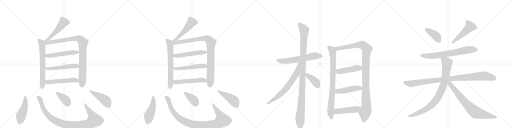
t = 0.00 s
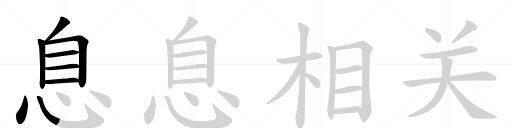
t = 5.34 s
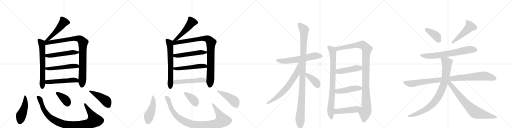
t = 10.69 s
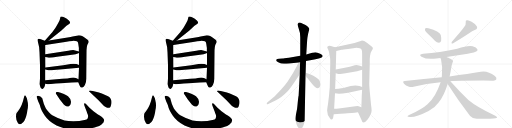
t = 16.03 s
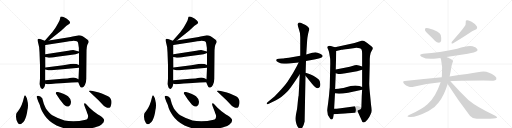
t = 21.37 s
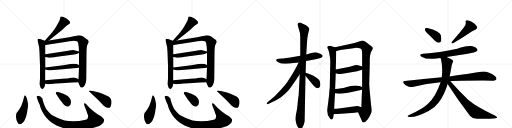
t = 26.72 s

The animated SVG that drew these frames (rendered in a browser with its animation timeline set to each time). Animation: 35 CSS @keyframes rules; one cycle of 26.72 s.

<svg version="1.1" viewBox="0 0 4096 1024" xmlns="http://www.w3.org/2000/svg">
  <g stroke="lightgray" stroke-dasharray="1,1" stroke-width="1" transform="scale(4, 4)">
    <line x1="0" y1="0" x2="256" y2="256"></line>
    <line x1="256" y1="0" x2="0" y2="256"></line>
    <line x1="128" y1="0" x2="128" y2="256"></line>
    <line x1="0" y1="128" x2="256" y2="128"></line>
    <line x1="256" y1="0" x2="512" y2="256"></line>
    <line x1="512" y1="0" x2="256" y2="256"></line>
    <line x1="384" y1="0" x2="384" y2="256"></line>
    <line x1="256" y1="128" x2="512" y2="128"></line>
    <line x1="512" y1="0" x2="768" y2="256"></line>
    <line x1="768" y1="0" x2="512" y2="256"></line>
    <line x1="640" y1="0" x2="640" y2="256"></line>
    <line x1="512" y1="128" x2="768" y2="128"></line>
    <line x1="768" y1="0" x2="1024" y2="256"></line>
    <line x1="1024" y1="0" x2="768" y2="256"></line>
    <line x1="896" y1="0" x2="896" y2="256"></line>
    <line x1="768" y1="128" x2="1024" y2="128"></line>
  </g>
<g transform="scale(1, -1) translate(0, -850)">
   <style type="text/css">
    @keyframes keyframes0 {
      from {
       stroke: black;
       stroke-dashoffset: 504;
       stroke-width: 128;
       }
       62% {
       animation-timing-function: step-end;
       stroke: black;
       stroke-dashoffset: 0;
       stroke-width: 128;
       }
       to {
       stroke: black;
       stroke-width: 1024;
       }
       }
       #make-me-a-hanzi-animation-0 {
         animation: keyframes0 0.660156s both;
         animation-delay: 0.000000s;
         animation-timing-function: linear;
       }
    @keyframes keyframes1 {
      from {
       stroke: black;
       stroke-dashoffset: 644;
       stroke-width: 128;
       }
       68% {
       animation-timing-function: step-end;
       stroke: black;
       stroke-dashoffset: 0;
       stroke-width: 128;
       }
       to {
       stroke: black;
       stroke-width: 1024;
       }
       }
       #make-me-a-hanzi-animation-1 {
         animation: keyframes1 0.774089s both;
         animation-delay: 0.660156s;
         animation-timing-function: linear;
       }
    @keyframes keyframes2 {
      from {
       stroke: black;
       stroke-dashoffset: 921;
       stroke-width: 128;
       }
       75% {
       animation-timing-function: step-end;
       stroke: black;
       stroke-dashoffset: 0;
       stroke-width: 128;
       }
       to {
       stroke: black;
       stroke-width: 1024;
       }
       }
       #make-me-a-hanzi-animation-2 {
         animation: keyframes2 0.999512s both;
         animation-delay: 1.434245s;
         animation-timing-function: linear;
       }
    @keyframes keyframes3 {
      from {
       stroke: black;
       stroke-dashoffset: 513;
       stroke-width: 128;
       }
       63% {
       animation-timing-function: step-end;
       stroke: black;
       stroke-dashoffset: 0;
       stroke-width: 128;
       }
       to {
       stroke: black;
       stroke-width: 1024;
       }
       }
       #make-me-a-hanzi-animation-3 {
         animation: keyframes3 0.667480s both;
         animation-delay: 2.433757s;
         animation-timing-function: linear;
       }
    @keyframes keyframes4 {
      from {
       stroke: black;
       stroke-dashoffset: 517;
       stroke-width: 128;
       }
       63% {
       animation-timing-function: step-end;
       stroke: black;
       stroke-dashoffset: 0;
       stroke-width: 128;
       }
       to {
       stroke: black;
       stroke-width: 1024;
       }
       }
       #make-me-a-hanzi-animation-4 {
         animation: keyframes4 0.670736s both;
         animation-delay: 3.101237s;
         animation-timing-function: linear;
       }
    @keyframes keyframes5 {
      from {
       stroke: black;
       stroke-dashoffset: 513;
       stroke-width: 128;
       }
       63% {
       animation-timing-function: step-end;
       stroke: black;
       stroke-dashoffset: 0;
       stroke-width: 128;
       }
       to {
       stroke: black;
       stroke-width: 1024;
       }
       }
       #make-me-a-hanzi-animation-5 {
         animation: keyframes5 0.667480s both;
         animation-delay: 3.771973s;
         animation-timing-function: linear;
       }
    @keyframes keyframes6 {
      from {
       stroke: black;
       stroke-dashoffset: 465;
       stroke-width: 128;
       }
       60% {
       animation-timing-function: step-end;
       stroke: black;
       stroke-dashoffset: 0;
       stroke-width: 128;
       }
       to {
       stroke: black;
       stroke-width: 1024;
       }
       }
       #make-me-a-hanzi-animation-6 {
         animation: keyframes6 0.628418s both;
         animation-delay: 4.439453s;
         animation-timing-function: linear;
       }
    @keyframes keyframes7 {
      from {
       stroke: black;
       stroke-dashoffset: 977;
       stroke-width: 128;
       }
       76% {
       animation-timing-function: step-end;
       stroke: black;
       stroke-dashoffset: 0;
       stroke-width: 128;
       }
       to {
       stroke: black;
       stroke-width: 1024;
       }
       }
       #make-me-a-hanzi-animation-7 {
         animation: keyframes7 1.045085s both;
         animation-delay: 5.067871s;
         animation-timing-function: linear;
       }
    @keyframes keyframes8 {
      from {
       stroke: black;
       stroke-dashoffset: 379;
       stroke-width: 128;
       }
       55% {
       animation-timing-function: step-end;
       stroke: black;
       stroke-dashoffset: 0;
       stroke-width: 128;
       }
       to {
       stroke: black;
       stroke-width: 1024;
       }
       }
       #make-me-a-hanzi-animation-8 {
         animation: keyframes8 0.558431s both;
         animation-delay: 6.112956s;
         animation-timing-function: linear;
       }
    @keyframes keyframes9 {
      from {
       stroke: black;
       stroke-dashoffset: 456;
       stroke-width: 128;
       }
       60% {
       animation-timing-function: step-end;
       stroke: black;
       stroke-dashoffset: 0;
       stroke-width: 128;
       }
       to {
       stroke: black;
       stroke-width: 1024;
       }
       }
       #make-me-a-hanzi-animation-9 {
         animation: keyframes9 0.621094s both;
         animation-delay: 6.671387s;
         animation-timing-function: linear;
       }
    @keyframes keyframes10 {
      from {
       stroke: black;
       stroke-dashoffset: 504;
       stroke-width: 128;
       }
       62% {
       animation-timing-function: step-end;
       stroke: black;
       stroke-dashoffset: 0;
       stroke-width: 128;
       }
       to {
       stroke: black;
       stroke-width: 1024;
       }
       }
       #make-me-a-hanzi-animation-10 {
         animation: keyframes10 0.660156s both;
         animation-delay: 7.292480s;
         animation-timing-function: linear;
       }
    @keyframes keyframes11 {
      from {
       stroke: black;
       stroke-dashoffset: 644;
       stroke-width: 128;
       }
       68% {
       animation-timing-function: step-end;
       stroke: black;
       stroke-dashoffset: 0;
       stroke-width: 128;
       }
       to {
       stroke: black;
       stroke-width: 1024;
       }
       }
       #make-me-a-hanzi-animation-11 {
         animation: keyframes11 0.774089s both;
         animation-delay: 7.952637s;
         animation-timing-function: linear;
       }
    @keyframes keyframes12 {
      from {
       stroke: black;
       stroke-dashoffset: 921;
       stroke-width: 128;
       }
       75% {
       animation-timing-function: step-end;
       stroke: black;
       stroke-dashoffset: 0;
       stroke-width: 128;
       }
       to {
       stroke: black;
       stroke-width: 1024;
       }
       }
       #make-me-a-hanzi-animation-12 {
         animation: keyframes12 0.999512s both;
         animation-delay: 8.726725s;
         animation-timing-function: linear;
       }
    @keyframes keyframes13 {
      from {
       stroke: black;
       stroke-dashoffset: 513;
       stroke-width: 128;
       }
       63% {
       animation-timing-function: step-end;
       stroke: black;
       stroke-dashoffset: 0;
       stroke-width: 128;
       }
       to {
       stroke: black;
       stroke-width: 1024;
       }
       }
       #make-me-a-hanzi-animation-13 {
         animation: keyframes13 0.667480s both;
         animation-delay: 9.726237s;
         animation-timing-function: linear;
       }
    @keyframes keyframes14 {
      from {
       stroke: black;
       stroke-dashoffset: 517;
       stroke-width: 128;
       }
       63% {
       animation-timing-function: step-end;
       stroke: black;
       stroke-dashoffset: 0;
       stroke-width: 128;
       }
       to {
       stroke: black;
       stroke-width: 1024;
       }
       }
       #make-me-a-hanzi-animation-14 {
         animation: keyframes14 0.670736s both;
         animation-delay: 10.393717s;
         animation-timing-function: linear;
       }
    @keyframes keyframes15 {
      from {
       stroke: black;
       stroke-dashoffset: 513;
       stroke-width: 128;
       }
       63% {
       animation-timing-function: step-end;
       stroke: black;
       stroke-dashoffset: 0;
       stroke-width: 128;
       }
       to {
       stroke: black;
       stroke-width: 1024;
       }
       }
       #make-me-a-hanzi-animation-15 {
         animation: keyframes15 0.667480s both;
         animation-delay: 11.064453s;
         animation-timing-function: linear;
       }
    @keyframes keyframes16 {
      from {
       stroke: black;
       stroke-dashoffset: 465;
       stroke-width: 128;
       }
       60% {
       animation-timing-function: step-end;
       stroke: black;
       stroke-dashoffset: 0;
       stroke-width: 128;
       }
       to {
       stroke: black;
       stroke-width: 1024;
       }
       }
       #make-me-a-hanzi-animation-16 {
         animation: keyframes16 0.628418s both;
         animation-delay: 11.731934s;
         animation-timing-function: linear;
       }
    @keyframes keyframes17 {
      from {
       stroke: black;
       stroke-dashoffset: 977;
       stroke-width: 128;
       }
       76% {
       animation-timing-function: step-end;
       stroke: black;
       stroke-dashoffset: 0;
       stroke-width: 128;
       }
       to {
       stroke: black;
       stroke-width: 1024;
       }
       }
       #make-me-a-hanzi-animation-17 {
         animation: keyframes17 1.045085s both;
         animation-delay: 12.360352s;
         animation-timing-function: linear;
       }
    @keyframes keyframes18 {
      from {
       stroke: black;
       stroke-dashoffset: 379;
       stroke-width: 128;
       }
       55% {
       animation-timing-function: step-end;
       stroke: black;
       stroke-dashoffset: 0;
       stroke-width: 128;
       }
       to {
       stroke: black;
       stroke-width: 1024;
       }
       }
       #make-me-a-hanzi-animation-18 {
         animation: keyframes18 0.558431s both;
         animation-delay: 13.405436s;
         animation-timing-function: linear;
       }
    @keyframes keyframes19 {
      from {
       stroke: black;
       stroke-dashoffset: 456;
       stroke-width: 128;
       }
       60% {
       animation-timing-function: step-end;
       stroke: black;
       stroke-dashoffset: 0;
       stroke-width: 128;
       }
       to {
       stroke: black;
       stroke-width: 1024;
       }
       }
       #make-me-a-hanzi-animation-19 {
         animation: keyframes19 0.621094s both;
         animation-delay: 13.963867s;
         animation-timing-function: linear;
       }
    @keyframes keyframes20 {
      from {
       stroke: black;
       stroke-dashoffset: 609;
       stroke-width: 128;
       }
       66% {
       animation-timing-function: step-end;
       stroke: black;
       stroke-dashoffset: 0;
       stroke-width: 128;
       }
       to {
       stroke: black;
       stroke-width: 1024;
       }
       }
       #make-me-a-hanzi-animation-20 {
         animation: keyframes20 0.745605s both;
         animation-delay: 14.584961s;
         animation-timing-function: linear;
       }
    @keyframes keyframes21 {
      from {
       stroke: black;
       stroke-dashoffset: 1101;
       stroke-width: 128;
       }
       78% {
       animation-timing-function: step-end;
       stroke: black;
       stroke-dashoffset: 0;
       stroke-width: 128;
       }
       to {
       stroke: black;
       stroke-width: 1024;
       }
       }
       #make-me-a-hanzi-animation-21 {
         animation: keyframes21 1.145996s both;
         animation-delay: 15.330566s;
         animation-timing-function: linear;
       }
    @keyframes keyframes22 {
      from {
       stroke: black;
       stroke-dashoffset: 681;
       stroke-width: 128;
       }
       69% {
       animation-timing-function: step-end;
       stroke: black;
       stroke-dashoffset: 0;
       stroke-width: 128;
       }
       to {
       stroke: black;
       stroke-width: 1024;
       }
       }
       #make-me-a-hanzi-animation-22 {
         animation: keyframes22 0.804199s both;
         animation-delay: 16.476562s;
         animation-timing-function: linear;
       }
    @keyframes keyframes23 {
      from {
       stroke: black;
       stroke-dashoffset: 392;
       stroke-width: 128;
       }
       56% {
       animation-timing-function: step-end;
       stroke: black;
       stroke-dashoffset: 0;
       stroke-width: 128;
       }
       to {
       stroke: black;
       stroke-width: 1024;
       }
       }
       #make-me-a-hanzi-animation-23 {
         animation: keyframes23 0.569010s both;
         animation-delay: 17.280762s;
         animation-timing-function: linear;
       }
    @keyframes keyframes24 {
      from {
       stroke: black;
       stroke-dashoffset: 837;
       stroke-width: 128;
       }
       73% {
       animation-timing-function: step-end;
       stroke: black;
       stroke-dashoffset: 0;
       stroke-width: 128;
       }
       to {
       stroke: black;
       stroke-width: 1024;
       }
       }
       #make-me-a-hanzi-animation-24 {
         animation: keyframes24 0.931152s both;
         animation-delay: 17.849772s;
         animation-timing-function: linear;
       }
    @keyframes keyframes25 {
      from {
       stroke: black;
       stroke-dashoffset: 1097;
       stroke-width: 128;
       }
       78% {
       animation-timing-function: step-end;
       stroke: black;
       stroke-dashoffset: 0;
       stroke-width: 128;
       }
       to {
       stroke: black;
       stroke-width: 1024;
       }
       }
       #make-me-a-hanzi-animation-25 {
         animation: keyframes25 1.142741s both;
         animation-delay: 18.780924s;
         animation-timing-function: linear;
       }
    @keyframes keyframes26 {
      from {
       stroke: black;
       stroke-dashoffset: 458;
       stroke-width: 128;
       }
       60% {
       animation-timing-function: step-end;
       stroke: black;
       stroke-dashoffset: 0;
       stroke-width: 128;
       }
       to {
       stroke: black;
       stroke-width: 1024;
       }
       }
       #make-me-a-hanzi-animation-26 {
         animation: keyframes26 0.622721s both;
         animation-delay: 19.923665s;
         animation-timing-function: linear;
       }
    @keyframes keyframes27 {
      from {
       stroke: black;
       stroke-dashoffset: 467;
       stroke-width: 128;
       }
       60% {
       animation-timing-function: step-end;
       stroke: black;
       stroke-dashoffset: 0;
       stroke-width: 128;
       }
       to {
       stroke: black;
       stroke-width: 1024;
       }
       }
       #make-me-a-hanzi-animation-27 {
         animation: keyframes27 0.630046s both;
         animation-delay: 20.546387s;
         animation-timing-function: linear;
       }
    @keyframes keyframes28 {
      from {
       stroke: black;
       stroke-dashoffset: 475;
       stroke-width: 128;
       }
       61% {
       animation-timing-function: step-end;
       stroke: black;
       stroke-dashoffset: 0;
       stroke-width: 128;
       }
       to {
       stroke: black;
       stroke-width: 1024;
       }
       }
       #make-me-a-hanzi-animation-28 {
         animation: keyframes28 0.636556s both;
         animation-delay: 21.176432s;
         animation-timing-function: linear;
       }
    @keyframes keyframes29 {
      from {
       stroke: black;
       stroke-dashoffset: 392;
       stroke-width: 128;
       }
       56% {
       animation-timing-function: step-end;
       stroke: black;
       stroke-dashoffset: 0;
       stroke-width: 128;
       }
       to {
       stroke: black;
       stroke-width: 1024;
       }
       }
       #make-me-a-hanzi-animation-29 {
         animation: keyframes29 0.569010s both;
         animation-delay: 21.812988s;
         animation-timing-function: linear;
       }
    @keyframes keyframes30 {
      from {
       stroke: black;
       stroke-dashoffset: 493;
       stroke-width: 128;
       }
       62% {
       animation-timing-function: step-end;
       stroke: black;
       stroke-dashoffset: 0;
       stroke-width: 128;
       }
       to {
       stroke: black;
       stroke-width: 1024;
       }
       }
       #make-me-a-hanzi-animation-30 {
         animation: keyframes30 0.651204s both;
         animation-delay: 22.381999s;
         animation-timing-function: linear;
       }
    @keyframes keyframes31 {
      from {
       stroke: black;
       stroke-dashoffset: 692;
       stroke-width: 128;
       }
       69% {
       animation-timing-function: step-end;
       stroke: black;
       stroke-dashoffset: 0;
       stroke-width: 128;
       }
       to {
       stroke: black;
       stroke-width: 1024;
       }
       }
       #make-me-a-hanzi-animation-31 {
         animation: keyframes31 0.813151s both;
         animation-delay: 23.033203s;
         animation-timing-function: linear;
       }
    @keyframes keyframes32 {
      from {
       stroke: black;
       stroke-dashoffset: 985;
       stroke-width: 128;
       }
       76% {
       animation-timing-function: step-end;
       stroke: black;
       stroke-dashoffset: 0;
       stroke-width: 128;
       }
       to {
       stroke: black;
       stroke-width: 1024;
       }
       }
       #make-me-a-hanzi-animation-32 {
         animation: keyframes32 1.051595s both;
         animation-delay: 23.846354s;
         animation-timing-function: linear;
       }
    @keyframes keyframes33 {
      from {
       stroke: black;
       stroke-dashoffset: 873;
       stroke-width: 128;
       }
       74% {
       animation-timing-function: step-end;
       stroke: black;
       stroke-dashoffset: 0;
       stroke-width: 128;
       }
       to {
       stroke: black;
       stroke-width: 1024;
       }
       }
       #make-me-a-hanzi-animation-33 {
         animation: keyframes33 0.960449s both;
         animation-delay: 24.897949s;
         animation-timing-function: linear;
       }
    @keyframes keyframes34 {
      from {
       stroke: black;
       stroke-dashoffset: 748;
       stroke-width: 128;
       }
       71% {
       animation-timing-function: step-end;
       stroke: black;
       stroke-dashoffset: 0;
       stroke-width: 128;
       }
       to {
       stroke: black;
       stroke-width: 1024;
       }
       }
       #make-me-a-hanzi-animation-34 {
         animation: keyframes34 0.858724s both;
         animation-delay: 25.858398s;
         animation-timing-function: linear;
       }
</style>
<path d="M 391 526 L 489 604 L 532 644 L 556 661 Q 568 670 549 688 Q 512 718 492 718 Q 486 718 484 716 L 477 689 L 469 672 Q 446 630 444 628 L 418 592 L 358 524 C 338 502 368 507 391 526 Z" fill="lightgray"></path> 
<path d="M 358 524 L 327 536 Q 320 540 312 540 Q 296 540 301 524 Q 316 475 316 432 L 320 329 L 320 222 L 317 178 Q 323 139 338 139 Q 339 138 344 140 Q 357 148 363 180 L 362 209 L 362 295 L 364 311 L 363 394 L 363 416 L 363 491 C 363 521 363 522 358 524 Z" fill="lightgray"></path> 
<path d="M 626 192 L 635 170 Q 642 152 648 151 Q 649 150 654 150 Q 657 148 663 153 Q 671 156 680 173 Q 690 189 690 220 L 692 428 Q 692 483 703 500 Q 714 516 706 526 Q 705 530 687 543 Q 669 555 657 562 Q 646 569 631 569 Q 570 556 553 553 L 391 526 C 345 518 317 484 363 491 L 532 517 Q 552 521 579 523 Q 606 524 615 520 Q 624 516 626 501 L 631 466 L 631 438 L 632 426 L 632 331 L 632 308 L 628 216 L 626 192 Z" fill="lightgray"></path> 
<path d="M 363 394 L 383 391 Q 398 385 456 397 L 591 414 L 605 417 Q 626 423 632 426 C 649 433 649 433 631 438 L 601 447 Q 588 452 546 445 L 363 416 C 333 411 333 398 363 394 Z" fill="lightgray"></path> 
<path d="M 362 295 L 388 289 Q 393 284 477 294 L 632 308 C 662 311 660 321 632 331 L 612 338 Q 600 340 586 340 L 564 338 L 506 329 L 364 311 C 334 307 333 302 362 295 Z" fill="lightgray"></path> 
<path d="M 363 180 L 381 177 Q 382 176 407 178 Q 447 183 486 184 L 574 190 L 626 192 C 656 193 654 201 628 216 L 612 225 Q 593 234 569 229 Q 546 223 498 220 L 362 209 C 332 207 333 185 363 180 Z" fill="lightgray"></path> 
<path d="M 219 44 Q 217 64 209 76 Q 202 88 198 87 Q 195 86 193 77 L 183 39 L 173 10 L 160 -16 Q 152 -30 144 -39 Q 136 -48 134 -52 Q 128 -58 128 -83 Q 128 -108 142 -131 Q 157 -155 178 -134 Q 198 -119 210 -77 Q 216 -61 219 -32 Q 229 11 219 44 Z" fill="lightgray"></path> 
<path d="M 714 -10 L 690 16 Q 682 24 678 24 Q 668 24 677 1 L 694 -44 Q 696 -52 702 -66 Q 708 -80 701 -98 Q 697 -106 676 -110 L 635 -118 Q 556 -122 516 -114 Q 463 -98 418 -72 Q 409 -67 391 -48 Q 373 -29 366 -16 L 351 18 L 338 64 Q 324 85 303 84 Q 297 83 294 80 Q 292 75 296 67 L 305 41 L 316 16 Q 318 12 324 -10 Q 330 -33 359 -76 Q 388 -120 452 -154 Q 486 -169 528 -180 Q 562 -191 636 -188 Q 711 -185 774 -164 Q 795 -158 812 -145 Q 859 -111 801 -76 Q 778 -63 778 -62 L 748 -39 Q 728 -24 714 -10 Z" fill="lightgray"></path> 
<path d="M 452 94 L 477 56 Q 496 31 512 13 Q 538 -9 551 0 L 562 11 Q 580 48 544 80 Q 527 93 511 98 L 485 108 Q 481 110 460 115 Q 452 115 450 113 Q 441 105 452 94 Z" fill="lightgray"></path> 
<path d="M 784 112 L 742 123 Q 713 130 712 122 Q 712 119 716 116 L 788 49 L 824 11 Q 829 4 845 -6 Q 868 -18 880 -9 Q 884 -6 888 9 Q 893 23 892 36 Q 892 48 885 61 Q 878 73 864 80 Q 806 109 784 112 Z" fill="lightgray"></path> 
<path d="M 1415 526 L 1513 604 L 1556 644 L 1580 661 Q 1592 670 1573 688 Q 1536 718 1516 718 Q 1510 718 1508 716 L 1501 689 L 1493 672 Q 1470 630 1468 628 L 1442 592 L 1382 524 C 1362 502 1392 507 1415 526 Z" fill="lightgray"></path> 
<path d="M 1382 524 L 1351 536 Q 1344 540 1336 540 Q 1320 540 1325 524 Q 1340 475 1340 432 L 1344 329 L 1344 222 L 1341 178 Q 1347 139 1362 139 Q 1363 138 1368 140 Q 1381 148 1387 180 L 1386 209 L 1386 295 L 1388 311 L 1387 394 L 1387 416 L 1387 491 C 1387 521 1387 522 1382 524 Z" fill="lightgray"></path> 
<path d="M 1650 192 L 1659 170 Q 1666 152 1672 151 Q 1673 150 1678 150 Q 1681 148 1687 153 Q 1695 156 1704 173 Q 1714 189 1714 220 L 1716 428 Q 1716 483 1727 500 Q 1738 516 1730 526 Q 1729 530 1711 543 Q 1693 555 1681 562 Q 1670 569 1655 569 Q 1594 556 1577 553 L 1415 526 C 1369 518 1341 484 1387 491 L 1556 517 Q 1576 521 1603 523 Q 1630 524 1639 520 Q 1648 516 1650 501 L 1655 466 L 1655 438 L 1656 426 L 1656 331 L 1656 308 L 1652 216 L 1650 192 Z" fill="lightgray"></path> 
<path d="M 1387 394 L 1407 391 Q 1422 385 1480 397 L 1615 414 L 1629 417 Q 1650 423 1656 426 C 1673 433 1673 433 1655 438 L 1625 447 Q 1612 452 1570 445 L 1387 416 C 1357 411 1357 398 1387 394 Z" fill="lightgray"></path> 
<path d="M 1386 295 L 1412 289 Q 1417 284 1501 294 L 1656 308 C 1686 311 1684 321 1656 331 L 1636 338 Q 1624 340 1610 340 L 1588 338 L 1530 329 L 1388 311 C 1358 307 1357 302 1386 295 Z" fill="lightgray"></path> 
<path d="M 1387 180 L 1405 177 Q 1406 176 1431 178 Q 1471 183 1510 184 L 1598 190 L 1650 192 C 1680 193 1678 201 1652 216 L 1636 225 Q 1617 234 1593 229 Q 1570 223 1522 220 L 1386 209 C 1356 207 1357 185 1387 180 Z" fill="lightgray"></path> 
<path d="M 1243 44 Q 1241 64 1233 76 Q 1226 88 1222 87 Q 1219 86 1217 77 L 1207 39 L 1197 10 L 1184 -16 Q 1176 -30 1168 -39 Q 1160 -48 1158 -52 Q 1152 -58 1152 -83 Q 1152 -108 1166 -131 Q 1181 -155 1202 -134 Q 1222 -119 1234 -77 Q 1240 -61 1243 -32 Q 1253 11 1243 44 Z" fill="lightgray"></path> 
<path d="M 1738 -10 L 1714 16 Q 1706 24 1702 24 Q 1692 24 1701 1 L 1718 -44 Q 1720 -52 1726 -66 Q 1732 -80 1725 -98 Q 1721 -106 1700 -110 L 1659 -118 Q 1580 -122 1540 -114 Q 1487 -98 1442 -72 Q 1433 -67 1415 -48 Q 1397 -29 1390 -16 L 1375 18 L 1362 64 Q 1348 85 1327 84 Q 1321 83 1318 80 Q 1316 75 1320 67 L 1329 41 L 1340 16 Q 1342 12 1348 -10 Q 1354 -33 1383 -76 Q 1412 -120 1476 -154 Q 1510 -169 1552 -180 Q 1586 -191 1660 -188 Q 1735 -185 1798 -164 Q 1819 -158 1836 -145 Q 1883 -111 1825 -76 Q 1802 -63 1802 -62 L 1772 -39 Q 1752 -24 1738 -10 Z" fill="lightgray"></path> 
<path d="M 1476 94 L 1501 56 Q 1520 31 1536 13 Q 1562 -9 1575 0 L 1586 11 Q 1604 48 1568 80 Q 1551 93 1535 98 L 1509 108 Q 1505 110 1484 115 Q 1476 115 1474 113 Q 1465 105 1476 94 Z" fill="lightgray"></path> 
<path d="M 1808 112 L 1766 123 Q 1737 130 1736 122 Q 1736 119 1740 116 L 1812 49 L 1848 11 Q 1853 4 1869 -6 Q 1892 -18 1904 -9 Q 1908 -6 1912 9 Q 1917 23 1916 36 Q 1916 48 1909 61 Q 1902 73 1888 80 Q 1830 109 1808 112 Z" fill="lightgray"></path> 
<path d="M 2448 363 L 2514 374 L 2550 383 Q 2579 386 2581 402 Q 2582 409 2569 417 Q 2557 425 2540 429 L 2521 433 Q 2518 433 2498 428 L 2450 414 L 2402 404 L 2311 389 Q 2267 383 2259 383 L 2232 380 Q 2214 380 2212 375 Q 2202 365 2226 353 Q 2250 340 2276 341 Q 2302 342 2389 351 L 2448 363 Z" fill="lightgray"></path> 
<path d="M 2445 268 L 2448 363 L 2450 414 L 2457 524 Q 2457 532 2460 553 L 2465 581 L 2470 600 Q 2475 614 2474 620 Q 2474 625 2463 636 Q 2453 646 2444 651 L 2418 663 Q 2390 680 2383 660 Q 2379 650 2390 621 Q 2402 591 2402 553 L 2402 404 L 2398 256 L 2389 85 Q 2386 76 2382 32 Q 2378 -12 2376 -23 L 2368 -63 Q 2363 -87 2363 -99 Q 2363 -112 2368 -129 Q 2373 -146 2377 -156 Q 2382 -166 2390 -175 Q 2399 -184 2405 -184 Q 2410 -186 2420 -168 Q 2431 -150 2437 -122 L 2444 244 L 2445 268 Z" fill="lightgray"></path> 
<path d="M 2389 351 L 2372 316 L 2343 264 L 2300 197 Q 2280 169 2249 134 L 2198 80 L 2140 32 Q 2132 24 2134 19 Q 2136 14 2146 19 L 2208 48 Q 2248 66 2299 118 Q 2323 143 2374 220 L 2398 256 C 2474 369 2402 378 2389 351 Z" fill="lightgray"></path> 
<path d="M 2542 145 Q 2563 149 2563 177 Q 2563 205 2548 217 Q 2502 251 2475 259 L 2445 268 C 2418 276 2425 267 2444 244 L 2494 183 Q 2514 159 2523 152 Q 2532 145 2542 145 Z" fill="lightgray"></path> 
<path d="M 2680 472 L 2666 476 Q 2631 489 2624 481 Q 2618 477 2618 472 Q 2619 466 2626 452 Q 2632 436 2634 425 L 2641 382 Q 2642 379 2642 338 L 2638 151 Q 2636 138 2632 84 L 2624 19 Q 2617 -24 2617 -33 Q 2617 -69 2638 -93 Q 2646 -107 2654 -105 Q 2662 -103 2665 -91 L 2670 -63 L 2673 -20 L 2680 104 L 2681 138 L 2686 264 L 2686 294 L 2690 442 C 2691 469 2691 469 2680 472 Z" fill="lightgray"></path> 
<path d="M 2958 378 L 2960 403 L 2965 426 Q 2967 432 2975 446 Q 2983 460 2983 465 Q 2983 470 2971 480 L 2935 508 Q 2910 527 2892 525 L 2836 506 L 2680 472 C 2651 466 2661 435 2690 442 L 2733 452 Q 2742 454 2784 459 L 2840 467 Q 2882 470 2893 452 Q 2897 444 2897 421 L 2897 318 L 2897 292 L 2897 155 L 2897 132 L 2894 82 L 2891 -7 C 2890 -37 2852 -20 2864 -47 L 2894 -113 Q 2898 -127 2907 -129 Q 2922 -129 2939 -107 Q 2957 -85 2964 -65 Q 2973 -49 2973 -34 Q 2973 -20 2968 15 L 2960 99 Q 2954 157 2954 182 L 2958 341 L 2958 378 Z" fill="lightgray"></path> 
<path d="M 2686 264 L 2706 259 L 2719 259 Q 2727 258 2764 265 L 2857 281 L 2897 292 C 2926 300 2926 309 2897 318 L 2872 326 Q 2851 333 2825 325 Q 2800 316 2768 310 L 2686 294 C 2657 288 2657 271 2686 264 Z" fill="lightgray"></path> 
<path d="M 2680 104 L 2696 102 Q 2720 98 2785 109 L 2897 132 C 2926 138 2925 146 2897 155 L 2876 162 Q 2845 172 2805 162 L 2761 151 Q 2740 145 2681 138 C 2651 134 2650 108 2680 104 Z" fill="lightgray"></path> 
<path d="M 2670 -63 L 2725 -59 Q 2765 -58 2780 -56 L 2813 -53 Q 2836 -51 2864 -47 C 2894 -43 2919 -17 2891 -7 L 2869 1 Q 2863 3 2843 0 L 2725 -16 Q 2687 -20 2673 -20 C 2643 -21 2640 -65 2670 -63 Z" fill="lightgray"></path> 
<path d="M 3431 573 Q 3455 551 3481 522 Q 3494 509 3512 509 Q 3522 509 3529 523 Q 3533 538 3526 570 Q 3517 600 3427 624 Q 3411 628 3404 625 Q 3398 621 3400 608 Q 3403 596 3431 573 Z" fill="lightgray"></path> 
<path d="M 3713 634 Q 3692 603 3615 517 Q 3605 499 3622 503 Q 3671 530 3756 586 Q 3775 602 3802 612 Q 3824 622 3814 641 Q 3801 660 3773 676 Q 3748 691 3735 688 Q 3722 687 3726 673 Q 3729 654 3713 634 Z" fill="lightgray"></path> 
<path d="M 3572 394 L 3742 420 Q 3803 432 3813 440 Q 3823 447 3819 457 Q 3812 470 3781 480 Q 3745 489 3658 461 Q 3517 428 3385 421 Q 3345 417 3372 397 Q 3414 372 3491 383 Q 3506 386 3523 386 L 3572 394 Z" fill="lightgray"></path> 
<path d="M 3603 200 Q 3657 206 3943 205 Q 3965 204 3970 214 Q 3977 227 3959 242 Q 3899 288 3847 276 Q 3750 260 3597 239 L 3534 232 Q 3395 219 3238 202 Q 3216 201 3232 181 Q 3247 165 3267 159 Q 3289 152 3308 157 Q 3410 182 3525 193 L 3603 200 Z" fill="lightgray"></path> 
<path d="M 3597 239 Q 3604 270 3610 308 Q 3614 336 3620 349 Q 3627 356 3622 368 Q 3609 381 3572 394 C 3544 405 3513 414 3523 386 Q 3524 382 3528 376 Q 3543 313 3535 242 Q 3534 238 3534 232 L 3525 193 Q 3483 70 3420 17 Q 3380 -20 3273 -70 Q 3245 -85 3278 -85 Q 3330 -88 3429 -37 Q 3477 -13 3509 31 Q 3554 88 3581 179 L 3597 239 Z" fill="lightgray"></path> 
<path d="M 3581 179 Q 3660 55 3761 -78 Q 3780 -100 3814 -100 Q 3928 -101 3964 -96 Q 3974 -95 3977 -89 Q 3977 -83 3962 -75 Q 3811 -3 3747 51 Q 3678 115 3603 200 C 3583 222 3565 204 3581 179 Z" fill="lightgray"></path> 
      <clipPath id="make-me-a-hanzi-clip-0">
      <path d="M 391 526 L 489 604 L 532 644 L 556 661 Q 568 670 549 688 Q 512 718 492 718 Q 486 718 484 716 L 477 689 L 469 672 Q 446 630 444 628 L 418 592 L 358 524 C 338 502 368 507 391 526 Z" fill="lightgray"></path>
      </clipPath>
      <path clip-path="url(#make-me-a-hanzi-clip-0)" d="M 490 707 L 510 673 L 466 616 L 413 562 L 390 540 L 363 530 " fill="none" id="make-me-a-hanzi-animation-0" stroke-dasharray="376 752" stroke-linecap="round"></path>

      <clipPath id="make-me-a-hanzi-clip-1">
      <path d="M 358 524 L 327 536 Q 320 540 312 540 Q 296 540 301 524 Q 316 475 316 432 L 320 329 L 320 222 L 317 178 Q 323 139 338 139 Q 339 138 344 140 Q 357 148 363 180 L 362 209 L 362 295 L 364 311 L 363 394 L 363 416 L 363 491 C 363 521 363 522 358 524 Z" fill="lightgray"></path>
      </clipPath>
      <path clip-path="url(#make-me-a-hanzi-clip-1)" d="M 310 530 L 334 503 L 338 484 L 339 152 " fill="none" id="make-me-a-hanzi-animation-1" stroke-dasharray="516 1032" stroke-linecap="round"></path>

      <clipPath id="make-me-a-hanzi-clip-2">
      <path d="M 626 192 L 635 170 Q 642 152 648 151 Q 649 150 654 150 Q 657 148 663 153 Q 671 156 680 173 Q 690 189 690 220 L 692 428 Q 692 483 703 500 Q 714 516 706 526 Q 705 530 687 543 Q 669 555 657 562 Q 646 569 631 569 Q 570 556 553 553 L 391 526 C 345 518 317 484 363 491 L 532 517 Q 552 521 579 523 Q 606 524 615 520 Q 624 516 626 501 L 631 466 L 631 438 L 632 426 L 632 331 L 632 308 L 628 216 L 626 192 Z" fill="lightgray"></path>
      </clipPath>
      <path clip-path="url(#make-me-a-hanzi-clip-2)" d="M 364 519 L 386 510 L 624 544 L 653 526 L 664 511 L 660 228 L 653 163 " fill="none" id="make-me-a-hanzi-animation-2" stroke-dasharray="793 1586" stroke-linecap="round"></path>

      <clipPath id="make-me-a-hanzi-clip-3">
      <path d="M 363 394 L 383 391 Q 398 385 456 397 L 591 414 L 605 417 Q 626 423 632 426 C 649 433 649 433 631 438 L 601 447 Q 588 452 546 445 L 363 416 C 333 411 333 398 363 394 Z" fill="lightgray"></path>
      </clipPath>
      <path clip-path="url(#make-me-a-hanzi-clip-3)" d="M 369 400 L 558 430 L 624 431 " fill="none" id="make-me-a-hanzi-animation-3" stroke-dasharray="385 770" stroke-linecap="round"></path>

      <clipPath id="make-me-a-hanzi-clip-4">
      <path d="M 362 295 L 388 289 Q 393 284 477 294 L 632 308 C 662 311 660 321 632 331 L 612 338 Q 600 340 586 340 L 564 338 L 506 329 L 364 311 C 334 307 333 302 362 295 Z" fill="lightgray"></path>
      </clipPath>
      <path clip-path="url(#make-me-a-hanzi-clip-4)" d="M 370 298 L 374 303 L 463 305 L 582 322 L 618 321 L 624 314 " fill="none" id="make-me-a-hanzi-animation-4" stroke-dasharray="389 778" stroke-linecap="round"></path>

      <clipPath id="make-me-a-hanzi-clip-5">
      <path d="M 363 180 L 381 177 Q 382 176 407 178 Q 447 183 486 184 L 574 190 L 626 192 C 656 193 654 201 628 216 L 612 225 Q 593 234 569 229 Q 546 223 498 220 L 362 209 C 332 207 333 185 363 180 Z" fill="lightgray"></path>
      </clipPath>
      <path clip-path="url(#make-me-a-hanzi-clip-5)" d="M 369 187 L 379 194 L 590 211 L 612 207 L 619 199 " fill="none" id="make-me-a-hanzi-animation-5" stroke-dasharray="385 770" stroke-linecap="round"></path>

      <clipPath id="make-me-a-hanzi-clip-6">
      <path d="M 219 44 Q 217 64 209 76 Q 202 88 198 87 Q 195 86 193 77 L 183 39 L 173 10 L 160 -16 Q 152 -30 144 -39 Q 136 -48 134 -52 Q 128 -58 128 -83 Q 128 -108 142 -131 Q 157 -155 178 -134 Q 198 -119 210 -77 Q 216 -61 219 -32 Q 229 11 219 44 Z" fill="lightgray"></path>
      </clipPath>
      <path clip-path="url(#make-me-a-hanzi-clip-6)" d="M 201 79 L 197 -5 L 169 -72 L 160 -124 " fill="none" id="make-me-a-hanzi-animation-6" stroke-dasharray="337 674" stroke-linecap="round"></path>

      <clipPath id="make-me-a-hanzi-clip-7">
      <path d="M 714 -10 L 690 16 Q 682 24 678 24 Q 668 24 677 1 L 694 -44 Q 696 -52 702 -66 Q 708 -80 701 -98 Q 697 -106 676 -110 L 635 -118 Q 556 -122 516 -114 Q 463 -98 418 -72 Q 409 -67 391 -48 Q 373 -29 366 -16 L 351 18 L 338 64 Q 324 85 303 84 Q 297 83 294 80 Q 292 75 296 67 L 305 41 L 316 16 Q 318 12 324 -10 Q 330 -33 359 -76 Q 388 -120 452 -154 Q 486 -169 528 -180 Q 562 -191 636 -188 Q 711 -185 774 -164 Q 795 -158 812 -145 Q 859 -111 801 -76 Q 778 -63 778 -62 L 748 -39 Q 728 -24 714 -10 Z" fill="lightgray"></path>
      </clipPath>
      <path clip-path="url(#make-me-a-hanzi-clip-7)" d="M 302 75 L 320 58 L 353 -31 L 397 -87 L 458 -125 L 551 -152 L 642 -153 L 687 -146 L 715 -139 L 754 -113 L 741 -79 L 681 16 " fill="none" id="make-me-a-hanzi-animation-7" stroke-dasharray="849 1698" stroke-linecap="round"></path>

      <clipPath id="make-me-a-hanzi-clip-8">
      <path d="M 452 94 L 477 56 Q 496 31 512 13 Q 538 -9 551 0 L 562 11 Q 580 48 544 80 Q 527 93 511 98 L 485 108 Q 481 110 460 115 Q 452 115 450 113 Q 441 105 452 94 Z" fill="lightgray"></path>
      </clipPath>
      <path clip-path="url(#make-me-a-hanzi-clip-8)" d="M 457 105 L 526 50 L 541 19 " fill="none" id="make-me-a-hanzi-animation-8" stroke-dasharray="251 502" stroke-linecap="round"></path>

      <clipPath id="make-me-a-hanzi-clip-9">
      <path d="M 784 112 L 742 123 Q 713 130 712 122 Q 712 119 716 116 L 788 49 L 824 11 Q 829 4 845 -6 Q 868 -18 880 -9 Q 884 -6 888 9 Q 893 23 892 36 Q 892 48 885 61 Q 878 73 864 80 Q 806 109 784 112 Z" fill="lightgray"></path>
      </clipPath>
      <path clip-path="url(#make-me-a-hanzi-clip-9)" d="M 717 121 L 730 119 L 839 51 L 853 37 L 870 2 " fill="none" id="make-me-a-hanzi-animation-9" stroke-dasharray="328 656" stroke-linecap="round"></path>

      <clipPath id="make-me-a-hanzi-clip-10">
      <path d="M 1415 526 L 1513 604 L 1556 644 L 1580 661 Q 1592 670 1573 688 Q 1536 718 1516 718 Q 1510 718 1508 716 L 1501 689 L 1493 672 Q 1470 630 1468 628 L 1442 592 L 1382 524 C 1362 502 1392 507 1415 526 Z" fill="lightgray"></path>
      </clipPath>
      <path clip-path="url(#make-me-a-hanzi-clip-10)" d="M 1514 707 L 1534 673 L 1490 616 L 1437 562 L 1414 540 L 1387 530 " fill="none" id="make-me-a-hanzi-animation-10" stroke-dasharray="376 752" stroke-linecap="round"></path>

      <clipPath id="make-me-a-hanzi-clip-11">
      <path d="M 1382 524 L 1351 536 Q 1344 540 1336 540 Q 1320 540 1325 524 Q 1340 475 1340 432 L 1344 329 L 1344 222 L 1341 178 Q 1347 139 1362 139 Q 1363 138 1368 140 Q 1381 148 1387 180 L 1386 209 L 1386 295 L 1388 311 L 1387 394 L 1387 416 L 1387 491 C 1387 521 1387 522 1382 524 Z" fill="lightgray"></path>
      </clipPath>
      <path clip-path="url(#make-me-a-hanzi-clip-11)" d="M 1334 530 L 1358 503 L 1362 484 L 1363 152 " fill="none" id="make-me-a-hanzi-animation-11" stroke-dasharray="516 1032" stroke-linecap="round"></path>

      <clipPath id="make-me-a-hanzi-clip-12">
      <path d="M 1650 192 L 1659 170 Q 1666 152 1672 151 Q 1673 150 1678 150 Q 1681 148 1687 153 Q 1695 156 1704 173 Q 1714 189 1714 220 L 1716 428 Q 1716 483 1727 500 Q 1738 516 1730 526 Q 1729 530 1711 543 Q 1693 555 1681 562 Q 1670 569 1655 569 Q 1594 556 1577 553 L 1415 526 C 1369 518 1341 484 1387 491 L 1556 517 Q 1576 521 1603 523 Q 1630 524 1639 520 Q 1648 516 1650 501 L 1655 466 L 1655 438 L 1656 426 L 1656 331 L 1656 308 L 1652 216 L 1650 192 Z" fill="lightgray"></path>
      </clipPath>
      <path clip-path="url(#make-me-a-hanzi-clip-12)" d="M 1388 519 L 1410 510 L 1648 544 L 1677 526 L 1688 511 L 1684 228 L 1677 163 " fill="none" id="make-me-a-hanzi-animation-12" stroke-dasharray="793 1586" stroke-linecap="round"></path>

      <clipPath id="make-me-a-hanzi-clip-13">
      <path d="M 1387 394 L 1407 391 Q 1422 385 1480 397 L 1615 414 L 1629 417 Q 1650 423 1656 426 C 1673 433 1673 433 1655 438 L 1625 447 Q 1612 452 1570 445 L 1387 416 C 1357 411 1357 398 1387 394 Z" fill="lightgray"></path>
      </clipPath>
      <path clip-path="url(#make-me-a-hanzi-clip-13)" d="M 1393 400 L 1582 430 L 1648 431 " fill="none" id="make-me-a-hanzi-animation-13" stroke-dasharray="385 770" stroke-linecap="round"></path>

      <clipPath id="make-me-a-hanzi-clip-14">
      <path d="M 1386 295 L 1412 289 Q 1417 284 1501 294 L 1656 308 C 1686 311 1684 321 1656 331 L 1636 338 Q 1624 340 1610 340 L 1588 338 L 1530 329 L 1388 311 C 1358 307 1357 302 1386 295 Z" fill="lightgray"></path>
      </clipPath>
      <path clip-path="url(#make-me-a-hanzi-clip-14)" d="M 1394 298 L 1398 303 L 1487 305 L 1606 322 L 1642 321 L 1648 314 " fill="none" id="make-me-a-hanzi-animation-14" stroke-dasharray="389 778" stroke-linecap="round"></path>

      <clipPath id="make-me-a-hanzi-clip-15">
      <path d="M 1387 180 L 1405 177 Q 1406 176 1431 178 Q 1471 183 1510 184 L 1598 190 L 1650 192 C 1680 193 1678 201 1652 216 L 1636 225 Q 1617 234 1593 229 Q 1570 223 1522 220 L 1386 209 C 1356 207 1357 185 1387 180 Z" fill="lightgray"></path>
      </clipPath>
      <path clip-path="url(#make-me-a-hanzi-clip-15)" d="M 1393 187 L 1403 194 L 1614 211 L 1636 207 L 1643 199 " fill="none" id="make-me-a-hanzi-animation-15" stroke-dasharray="385 770" stroke-linecap="round"></path>

      <clipPath id="make-me-a-hanzi-clip-16">
      <path d="M 1243 44 Q 1241 64 1233 76 Q 1226 88 1222 87 Q 1219 86 1217 77 L 1207 39 L 1197 10 L 1184 -16 Q 1176 -30 1168 -39 Q 1160 -48 1158 -52 Q 1152 -58 1152 -83 Q 1152 -108 1166 -131 Q 1181 -155 1202 -134 Q 1222 -119 1234 -77 Q 1240 -61 1243 -32 Q 1253 11 1243 44 Z" fill="lightgray"></path>
      </clipPath>
      <path clip-path="url(#make-me-a-hanzi-clip-16)" d="M 1225 79 L 1221 -5 L 1193 -72 L 1184 -124 " fill="none" id="make-me-a-hanzi-animation-16" stroke-dasharray="337 674" stroke-linecap="round"></path>

      <clipPath id="make-me-a-hanzi-clip-17">
      <path d="M 1738 -10 L 1714 16 Q 1706 24 1702 24 Q 1692 24 1701 1 L 1718 -44 Q 1720 -52 1726 -66 Q 1732 -80 1725 -98 Q 1721 -106 1700 -110 L 1659 -118 Q 1580 -122 1540 -114 Q 1487 -98 1442 -72 Q 1433 -67 1415 -48 Q 1397 -29 1390 -16 L 1375 18 L 1362 64 Q 1348 85 1327 84 Q 1321 83 1318 80 Q 1316 75 1320 67 L 1329 41 L 1340 16 Q 1342 12 1348 -10 Q 1354 -33 1383 -76 Q 1412 -120 1476 -154 Q 1510 -169 1552 -180 Q 1586 -191 1660 -188 Q 1735 -185 1798 -164 Q 1819 -158 1836 -145 Q 1883 -111 1825 -76 Q 1802 -63 1802 -62 L 1772 -39 Q 1752 -24 1738 -10 Z" fill="lightgray"></path>
      </clipPath>
      <path clip-path="url(#make-me-a-hanzi-clip-17)" d="M 1326 75 L 1344 58 L 1377 -31 L 1421 -87 L 1482 -125 L 1575 -152 L 1666 -153 L 1711 -146 L 1739 -139 L 1778 -113 L 1765 -79 L 1705 16 " fill="none" id="make-me-a-hanzi-animation-17" stroke-dasharray="849 1698" stroke-linecap="round"></path>

      <clipPath id="make-me-a-hanzi-clip-18">
      <path d="M 1476 94 L 1501 56 Q 1520 31 1536 13 Q 1562 -9 1575 0 L 1586 11 Q 1604 48 1568 80 Q 1551 93 1535 98 L 1509 108 Q 1505 110 1484 115 Q 1476 115 1474 113 Q 1465 105 1476 94 Z" fill="lightgray"></path>
      </clipPath>
      <path clip-path="url(#make-me-a-hanzi-clip-18)" d="M 1481 105 L 1550 50 L 1565 19 " fill="none" id="make-me-a-hanzi-animation-18" stroke-dasharray="251 502" stroke-linecap="round"></path>

      <clipPath id="make-me-a-hanzi-clip-19">
      <path d="M 1808 112 L 1766 123 Q 1737 130 1736 122 Q 1736 119 1740 116 L 1812 49 L 1848 11 Q 1853 4 1869 -6 Q 1892 -18 1904 -9 Q 1908 -6 1912 9 Q 1917 23 1916 36 Q 1916 48 1909 61 Q 1902 73 1888 80 Q 1830 109 1808 112 Z" fill="lightgray"></path>
      </clipPath>
      <path clip-path="url(#make-me-a-hanzi-clip-19)" d="M 1741 121 L 1754 119 L 1863 51 L 1877 37 L 1894 2 " fill="none" id="make-me-a-hanzi-animation-19" stroke-dasharray="328 656" stroke-linecap="round"></path>

      <clipPath id="make-me-a-hanzi-clip-20">
      <path d="M 2448 363 L 2514 374 L 2550 383 Q 2579 386 2581 402 Q 2582 409 2569 417 Q 2557 425 2540 429 L 2521 433 Q 2518 433 2498 428 L 2450 414 L 2402 404 L 2311 389 Q 2267 383 2259 383 L 2232 380 Q 2214 380 2212 375 Q 2202 365 2226 353 Q 2250 340 2276 341 Q 2302 342 2389 351 L 2448 363 Z" fill="lightgray"></path>
      </clipPath>
      <path clip-path="url(#make-me-a-hanzi-clip-20)" d="M 2220 368 L 2297 364 L 2392 376 L 2521 405 L 2569 402 " fill="none" id="make-me-a-hanzi-animation-20" stroke-dasharray="481 962" stroke-linecap="round"></path>

      <clipPath id="make-me-a-hanzi-clip-21">
      <path d="M 2445 268 L 2448 363 L 2450 414 L 2457 524 Q 2457 532 2460 553 L 2465 581 L 2470 600 Q 2475 614 2474 620 Q 2474 625 2463 636 Q 2453 646 2444 651 L 2418 663 Q 2390 680 2383 660 Q 2379 650 2390 621 Q 2402 591 2402 553 L 2402 404 L 2398 256 L 2389 85 Q 2386 76 2382 32 Q 2378 -12 2376 -23 L 2368 -63 Q 2363 -87 2363 -99 Q 2363 -112 2368 -129 Q 2373 -146 2377 -156 Q 2382 -166 2390 -175 Q 2399 -184 2405 -184 Q 2410 -186 2420 -168 Q 2431 -150 2437 -122 L 2444 244 L 2445 268 Z" fill="lightgray"></path>
      </clipPath>
      <path clip-path="url(#make-me-a-hanzi-clip-21)" d="M 2397 657 L 2433 611 L 2416 107 L 2400 -103 L 2404 -175 " fill="none" id="make-me-a-hanzi-animation-21" stroke-dasharray="973 1946" stroke-linecap="round"></path>

      <clipPath id="make-me-a-hanzi-clip-22">
      <path d="M 2389 351 L 2372 316 L 2343 264 L 2300 197 Q 2280 169 2249 134 L 2198 80 L 2140 32 Q 2132 24 2134 19 Q 2136 14 2146 19 L 2208 48 Q 2248 66 2299 118 Q 2323 143 2374 220 L 2398 256 C 2474 369 2402 378 2389 351 Z" fill="lightgray"></path>
      </clipPath>
      <path clip-path="url(#make-me-a-hanzi-clip-22)" d="M 2396 347 L 2373 264 L 2306 164 L 2224 78 L 2140 24 " fill="none" id="make-me-a-hanzi-animation-22" stroke-dasharray="553 1106" stroke-linecap="round"></path>

      <clipPath id="make-me-a-hanzi-clip-23">
      <path d="M 2542 145 Q 2563 149 2563 177 Q 2563 205 2548 217 Q 2502 251 2475 259 L 2445 268 C 2418 276 2425 267 2444 244 L 2494 183 Q 2514 159 2523 152 Q 2532 145 2542 145 Z" fill="lightgray"></path>
      </clipPath>
      <path clip-path="url(#make-me-a-hanzi-clip-23)" d="M 2451 262 L 2457 249 L 2530 190 L 2540 164 " fill="none" id="make-me-a-hanzi-animation-23" stroke-dasharray="264 528" stroke-linecap="round"></path>

      <clipPath id="make-me-a-hanzi-clip-24">
      <path d="M 2680 472 L 2666 476 Q 2631 489 2624 481 Q 2618 477 2618 472 Q 2619 466 2626 452 Q 2632 436 2634 425 L 2641 382 Q 2642 379 2642 338 L 2638 151 Q 2636 138 2632 84 L 2624 19 Q 2617 -24 2617 -33 Q 2617 -69 2638 -93 Q 2646 -107 2654 -105 Q 2662 -103 2665 -91 L 2670 -63 L 2673 -20 L 2680 104 L 2681 138 L 2686 264 L 2686 294 L 2690 442 C 2691 469 2691 469 2680 472 Z" fill="lightgray"></path>
      </clipPath>
      <path clip-path="url(#make-me-a-hanzi-clip-24)" d="M 2629 471 L 2657 448 L 2665 391 L 2661 162 L 2644 -40 L 2652 -95 " fill="none" id="make-me-a-hanzi-animation-24" stroke-dasharray="709 1418" stroke-linecap="round"></path>

      <clipPath id="make-me-a-hanzi-clip-25">
      <path d="M 2958 378 L 2960 403 L 2965 426 Q 2967 432 2975 446 Q 2983 460 2983 465 Q 2983 470 2971 480 L 2935 508 Q 2910 527 2892 525 L 2836 506 L 2680 472 C 2651 466 2661 435 2690 442 L 2733 452 Q 2742 454 2784 459 L 2840 467 Q 2882 470 2893 452 Q 2897 444 2897 421 L 2897 318 L 2897 292 L 2897 155 L 2897 132 L 2894 82 L 2891 -7 C 2890 -37 2852 -20 2864 -47 L 2894 -113 Q 2898 -127 2907 -129 Q 2922 -129 2939 -107 Q 2957 -85 2964 -65 Q 2973 -49 2973 -34 Q 2973 -20 2968 15 L 2960 99 Q 2954 157 2954 182 L 2958 341 L 2958 378 Z" fill="lightgray"></path>
      </clipPath>
      <path clip-path="url(#make-me-a-hanzi-clip-25)" d="M 2689 467 L 2700 460 L 2832 486 L 2896 492 L 2920 476 L 2934 456 L 2927 384 L 2925 177 L 2931 -13 L 2918 -52 L 2909 -117 " fill="none" id="make-me-a-hanzi-animation-25" stroke-dasharray="969 1938" stroke-linecap="round"></path>

      <clipPath id="make-me-a-hanzi-clip-26">
      <path d="M 2686 264 L 2706 259 L 2719 259 Q 2727 258 2764 265 L 2857 281 L 2897 292 C 2926 300 2926 309 2897 318 L 2872 326 Q 2851 333 2825 325 Q 2800 316 2768 310 L 2686 294 C 2657 288 2657 271 2686 264 Z" fill="lightgray"></path>
      </clipPath>
      <path clip-path="url(#make-me-a-hanzi-clip-26)" d="M 2695 287 L 2705 278 L 2750 283 L 2838 304 L 2880 305 L 2888 312 " fill="none" id="make-me-a-hanzi-animation-26" stroke-dasharray="330 660" stroke-linecap="round"></path>

      <clipPath id="make-me-a-hanzi-clip-27">
      <path d="M 2680 104 L 2696 102 Q 2720 98 2785 109 L 2897 132 C 2926 138 2925 146 2897 155 L 2876 162 Q 2845 172 2805 162 L 2761 151 Q 2740 145 2681 138 C 2651 134 2650 108 2680 104 Z" fill="lightgray"></path>
      </clipPath>
      <path clip-path="url(#make-me-a-hanzi-clip-27)" d="M 2685 110 L 2702 121 L 2843 144 L 2882 144 L 2889 138 " fill="none" id="make-me-a-hanzi-animation-27" stroke-dasharray="339 678" stroke-linecap="round"></path>

      <clipPath id="make-me-a-hanzi-clip-28">
      <path d="M 2670 -63 L 2725 -59 Q 2765 -58 2780 -56 L 2813 -53 Q 2836 -51 2864 -47 C 2894 -43 2919 -17 2891 -7 L 2869 1 Q 2863 3 2843 0 L 2725 -16 Q 2687 -20 2673 -20 C 2643 -21 2640 -65 2670 -63 Z" fill="lightgray"></path>
      </clipPath>
      <path clip-path="url(#make-me-a-hanzi-clip-28)" d="M 2676 -56 L 2692 -40 L 2850 -24 L 2884 -9 " fill="none" id="make-me-a-hanzi-animation-28" stroke-dasharray="347 694" stroke-linecap="round"></path>

      <clipPath id="make-me-a-hanzi-clip-29">
      <path d="M 3431 573 Q 3455 551 3481 522 Q 3494 509 3512 509 Q 3522 509 3529 523 Q 3533 538 3526 570 Q 3517 600 3427 624 Q 3411 628 3404 625 Q 3398 621 3400 608 Q 3403 596 3431 573 Z" fill="lightgray"></path>
      </clipPath>
      <path clip-path="url(#make-me-a-hanzi-clip-29)" d="M 3410 617 L 3485 567 L 3510 529 " fill="none" id="make-me-a-hanzi-animation-29" stroke-dasharray="264 528" stroke-linecap="round"></path>

      <clipPath id="make-me-a-hanzi-clip-30">
      <path d="M 3713 634 Q 3692 603 3615 517 Q 3605 499 3622 503 Q 3671 530 3756 586 Q 3775 602 3802 612 Q 3824 622 3814 641 Q 3801 660 3773 676 Q 3748 691 3735 688 Q 3722 687 3726 673 Q 3729 654 3713 634 Z" fill="lightgray"></path>
      </clipPath>
      <path clip-path="url(#make-me-a-hanzi-clip-30)" d="M 3734 678 L 3753 657 L 3760 637 L 3717 592 L 3654 537 L 3627 521 L 3623 512 " fill="none" id="make-me-a-hanzi-animation-30" stroke-dasharray="365 730" stroke-linecap="round"></path>

      <clipPath id="make-me-a-hanzi-clip-31">
      <path d="M 3572 394 L 3742 420 Q 3803 432 3813 440 Q 3823 447 3819 457 Q 3812 470 3781 480 Q 3745 489 3658 461 Q 3517 428 3385 421 Q 3345 417 3372 397 Q 3414 372 3491 383 Q 3506 386 3523 386 L 3572 394 Z" fill="lightgray"></path>
      </clipPath>
      <path clip-path="url(#make-me-a-hanzi-clip-31)" d="M 3376 411 L 3419 402 L 3479 404 L 3755 453 L 3807 452 " fill="none" id="make-me-a-hanzi-animation-31" stroke-dasharray="564 1128" stroke-linecap="round"></path>

      <clipPath id="make-me-a-hanzi-clip-32">
      <path d="M 3603 200 Q 3657 206 3943 205 Q 3965 204 3970 214 Q 3977 227 3959 242 Q 3899 288 3847 276 Q 3750 260 3597 239 L 3534 232 Q 3395 219 3238 202 Q 3216 201 3232 181 Q 3247 165 3267 159 Q 3289 152 3308 157 Q 3410 182 3525 193 L 3603 200 Z" fill="lightgray"></path>
      </clipPath>
      <path clip-path="url(#make-me-a-hanzi-clip-32)" d="M 3235 191 L 3289 181 L 3609 222 L 3868 242 L 3957 222 " fill="none" id="make-me-a-hanzi-animation-32" stroke-dasharray="857 1714" stroke-linecap="round"></path>

      <clipPath id="make-me-a-hanzi-clip-33">
      <path d="M 3597 239 Q 3604 270 3610 308 Q 3614 336 3620 349 Q 3627 356 3622 368 Q 3609 381 3572 394 C 3544 405 3513 414 3523 386 Q 3524 382 3528 376 Q 3543 313 3535 242 Q 3534 238 3534 232 L 3525 193 Q 3483 70 3420 17 Q 3380 -20 3273 -70 Q 3245 -85 3278 -85 Q 3330 -88 3429 -37 Q 3477 -13 3509 31 Q 3554 88 3581 179 L 3597 239 Z" fill="lightgray"></path>
      </clipPath>
      <path clip-path="url(#make-me-a-hanzi-clip-33)" d="M 3530 383 L 3569 356 L 3575 346 L 3575 323 L 3563 224 L 3541 150 L 3517 97 L 3474 32 L 3433 -6 L 3359 -48 L 3283 -75 " fill="none" id="make-me-a-hanzi-animation-33" stroke-dasharray="745 1490" stroke-linecap="round"></path>

      <clipPath id="make-me-a-hanzi-clip-34">
      <path d="M 3581 179 Q 3660 55 3761 -78 Q 3780 -100 3814 -100 Q 3928 -101 3964 -96 Q 3974 -95 3977 -89 Q 3977 -83 3962 -75 Q 3811 -3 3747 51 Q 3678 115 3603 200 C 3583 222 3565 204 3581 179 Z" fill="lightgray"></path>
      </clipPath>
      <path clip-path="url(#make-me-a-hanzi-clip-34)" d="M 3591 192 L 3703 50 L 3795 -42 L 3825 -56 L 3969 -89 " fill="none" id="make-me-a-hanzi-animation-34" stroke-dasharray="620 1240" stroke-linecap="round"></path>

</g>
</svg>
